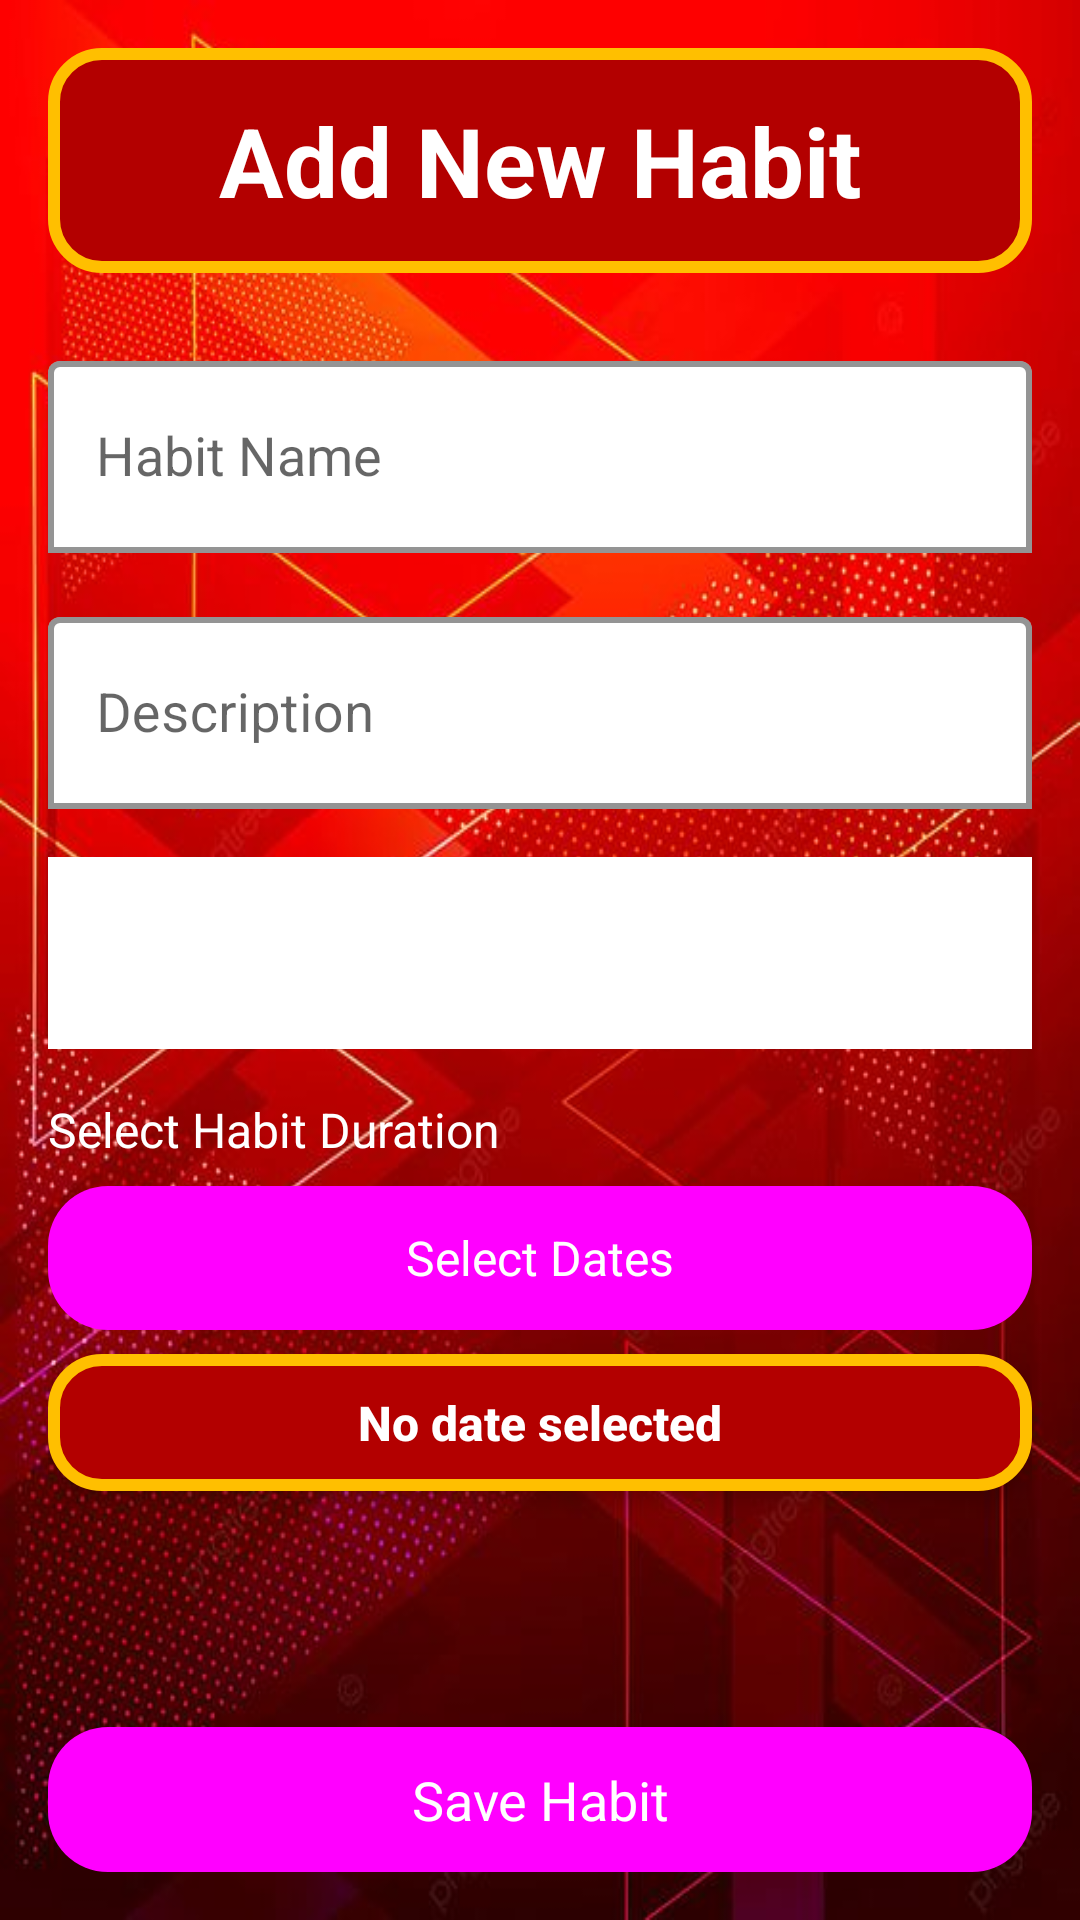

Layout XML and referenced resources for this Android screen:
<!-- AndroidManifest.xml: application theme Theme.HabitTracker -->
<!-- res/layout/activity_add_edit_habit.xml -->
<?xml version="1.0" encoding="utf-8"?>
<androidx.constraintlayout.widget.ConstraintLayout
    xmlns:android="http://schemas.android.com/apk/res/android"
    xmlns:app="http://schemas.android.com/apk/res-auto"
    xmlns:tools="http://schemas.android.com/tools"
    android:layout_width="match_parent"
    android:layout_height="match_parent"
    android:background="@drawable/updated_bg"
    android:padding="16dp"
    tools:context=".ui.AddEditHabitActivity">

    <ScrollView
        android:id="@+id/scrollView"
        android:layout_width="0dp"
        android:layout_height="0dp"
        android:fillViewport="true"
        app:layout_constraintTop_toTopOf="parent"
        app:layout_constraintBottom_toTopOf="@id/btnSaveHabit"
        app:layout_constraintStart_toStartOf="parent"
        app:layout_constraintEnd_toEndOf="parent">

        <LinearLayout
            android:layout_width="match_parent"
            android:layout_height="wrap_content"
            android:orientation="vertical">

            
            <TextView
                android:id="@+id/title"
                android:layout_width="match_parent"
                android:layout_height="wrap_content"
                android:text="Add New Habit"
                android:textSize="32sp"
                android:textColor="@android:color/white"
                android:textStyle="bold"
                android:gravity="center"
                android:background="@drawable/rounded_border_background"
                android:padding="16dp"
                android:layout_marginBottom="24dp" />

            
            <com.google.android.material.textfield.TextInputLayout
                android:id="@+id/habitNameLayout"
                android:layout_width="match_parent"
                android:layout_height="wrap_content"
                android:layout_marginBottom="16dp"
                app:boxBackgroundColor="@android:color/white"
                app:boxBackgroundMode="outline"
                app:boxStrokeColor="#BDBDBD"
                app:boxStrokeWidth="2dp">

                <AutoCompleteTextView
                    android:id="@+id/etHabitName"
                    android:layout_width="match_parent"
                    android:layout_height="64dp"
                    android:hint="Habit Name"
                    android:padding="16dp"
                    android:textColor="#000000"
                    android:textSize="18sp"
                    android:dropDownWidth="match_parent"
                    android:dropDownHeight="wrap_content" />
            </com.google.android.material.textfield.TextInputLayout>

            
            <com.google.android.material.textfield.TextInputLayout
                android:id="@+id/habitDescriptionLayout"
                android:layout_width="match_parent"
                android:layout_height="wrap_content"
                android:layout_marginBottom="16dp"
                app:boxBackgroundMode="outline"
                app:boxStrokeColor="#BDBDBD"
                app:boxBackgroundColor="@android:color/white"
                app:boxStrokeWidth="2dp">

                <com.google.android.material.textfield.TextInputEditText
                    android:id="@+id/etHabitDescription"
                    android:layout_width="match_parent"
                    android:layout_height="64dp"
                    android:hint="Description"
                    android:padding="16dp"
                    android:textColor="#000000"
                    android:textColorHint="#757575"
                    android:textSize="18sp" />
            </com.google.android.material.textfield.TextInputLayout>

            
            <com.google.android.material.textfield.TextInputLayout
                android:id="@+id/habitFrequencyLayout"
                android:layout_width="match_parent"
                android:layout_height="wrap_content"
                android:layout_marginBottom="16dp"
                app:boxBackgroundMode="outline"
                app:boxStrokeColor="#BDBDBD"
                app:boxBackgroundColor="@android:color/white"
                app:boxStrokeWidth="2dp">

                <Spinner
                    android:id="@+id/spinnerFrequency"
                    android:layout_width="match_parent"
                    android:layout_height="64dp"
                    android:background="@android:color/white"
                    android:padding="16dp" />
            </com.google.android.material.textfield.TextInputLayout>

            
            <TextView
                android:id="@+id/tvDuration"
                android:layout_width="wrap_content"
                android:layout_height="wrap_content"
                android:text="Select Habit Duration"
                android:textSize="16sp"
                android:layout_marginBottom="8dp"
                android:textColor="@android:color/white" />

            <Button
                android:id="@+id/btnSelectDates"
                android:layout_width="match_parent"
                android:layout_height="wrap_content"
                android:text="Select Dates"
                android:textSize="16sp"
                android:layout_marginBottom="8dp"
                android:background="@drawable/button_background"
                android:textColor="@android:color/white"
                android:padding="12dp" />

            <TextView
                android:id="@+id/tvSelectedDate"
                android:layout_width="match_parent"
                android:layout_height="wrap_content"
                android:text="No date selected"
                android:textSize="16sp"
                android:textColor="@android:color/white"
                android:layout_marginBottom="16dp"
                android:gravity="center"
                android:background="@drawable/rounded_border_background"
                android:padding="12dp"
                android:fontFamily="sans-serif-medium"
                android:textStyle="bold"
                android:elevation="4dp" />
        </LinearLayout>
    </ScrollView>

    
    <Button
        android:id="@+id/btnSaveHabit"
        android:layout_width="0dp"
        android:layout_height="wrap_content"
        android:text="Save Habit"
        android:textColor="@android:color/white"
        android:background="@drawable/button_background"
        android:textSize="18sp"
        android:padding="12dp"
        app:layout_constraintBottom_toBottomOf="parent"
        app:layout_constraintStart_toStartOf="parent"
        app:layout_constraintEnd_toEndOf="parent"
        android:layout_marginTop="16dp" />
</androidx.constraintlayout.widget.ConstraintLayout>
<!-- resources referenced by this layout -->
<resources>
  <!-- drawable button_background (drawable) -->
  <selector xmlns:android="http://schemas.android.com/apk/res/android">
      <item android:state_pressed="true">
          <shape android:shape="rectangle">
              <solid android:color="#3B4A73"/> 
              <corners android:radius="20dp"/> 
          </shape>
      </item>
      <item>
          <shape android:shape="rectangle">
              <solid android:color="#4A5D8C"/> 
              <corners android:radius="20dp"/> 
          </shape>
      </item>
  </selector>
  <!-- drawable rounded_border_background (drawable) -->
  <shape xmlns:android="http://schemas.android.com/apk/res/android">
      
      <solid android:color="#b30000" /> 
      
      <stroke android:width="4dp" android:color="#FFBF00" />
      
      <corners android:radius="16dp" />
  </shape>
  <!-- drawable updated_bg: jpg bitmap (drawable, 73163 bytes) -->
  <style name="Theme.HabitTracker" parent="Base.Theme.LogInandSignUp">
          
      </style>
  <style name="Base.Theme.LogInandSignUp" parent="Theme.MaterialComponents.DayNight.NoActionBar">
          
          <item name="colorPrimary">#80A4B0BE</item> 
          <item name="colorSecondary">#000000</item> 
          <item name="android:buttonStyle">@style/CustomButtonStyle</item> 
      </style>
  <style name="CustomButtonStyle" parent="Widget.Material3.Button">
          <item name="android:background">@drawable/rounded_border_background</item> 
          <item name="android:textColor">#2193b0</item> 
      </style>
</resources>
